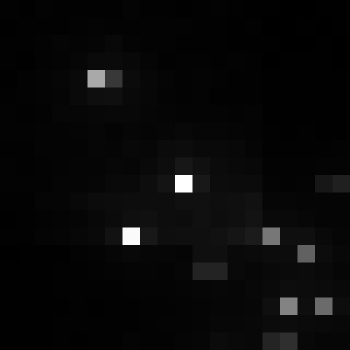

The file beside this chart, header and first rows:
, xmin, ymin, lat, lon, area, perimeter, max_nanowatts, min_nanowatts, moonlight_illumination, clear_sky_confidence, mean_nanowatts
0, 734, 3069, -3.995, -3.995, 1.0, 0.0, 41.93, 0.511, 11.82, 0.0, 2.72
